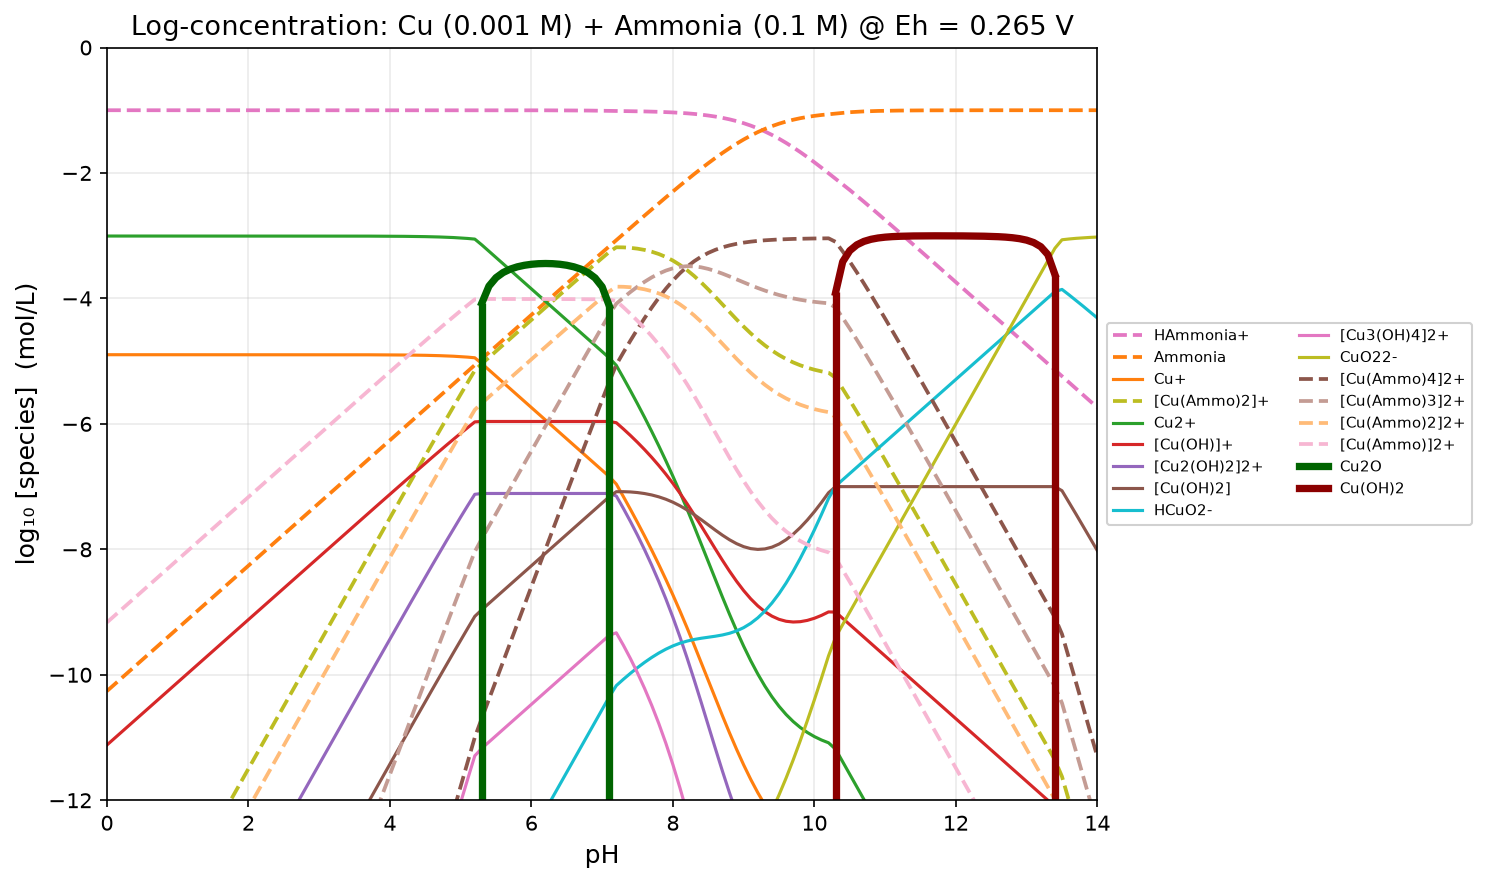

Data behind this chart, as committed beside it:
pH, H2O, HAmmonia+, Ammonia, Cu+, [Cu(Ammo)2]+, Cu2+, [Cu(OH)]+, [Cu2(OH)2]2+, [Cu(OH)2], HCuO2-, [Cu3(OH)4]2+, CuO22-, [Cu(Ammo)4]2+, [Cu(Ammo)3]2+, [Cu(Ammo)2]2+, [Cu(Ammo)]2+, Cu2O, Cu(OH)2, Cu
0.0000, -2.200000e-01, -1.000000e+00, -1.026000e+01, -4.897409e+00, -1.549741e+01, -3.005536e+00, -1.111936e+01, -1.742490e+01, -1.941936e+01, -2.971034e+01, -3.194426e+01, -4.241888e+01, -3.174554e+01, -2.358554e+01, -1.612554e+01, -9.165536e+00, -5.000000e+01, -5.000000e+01, -5.000000e+01
0.1000, -2.200000e-01, -1.000000e+00, -1.016000e+01, -4.897409e+00, -1.529741e+01, -3.005536e+00, -1.101936e+01, -1.722490e+01, -1.921936e+01, -2.941034e+01, -3.154426e+01, -4.201888e+01, -3.134554e+01, -2.328554e+01, -1.592554e+01, -9.065536e+00, -5.000000e+01, -5.000000e+01, -5.000000e+01
0.2000, -2.200000e-01, -1.000000e+00, -1.006000e+01, -4.897409e+00, -1.509741e+01, -3.005536e+00, -1.091936e+01, -1.702490e+01, -1.901936e+01, -2.911034e+01, -3.114426e+01, -4.161888e+01, -3.094554e+01, -2.298554e+01, -1.572554e+01, -8.965536e+00, -5.000000e+01, -5.000000e+01, -5.000000e+01
0.3000, -2.200000e-01, -1.000000e+00, -9.960000e+00, -4.897409e+00, -1.489741e+01, -3.005536e+00, -1.081936e+01, -1.682490e+01, -1.881936e+01, -2.881034e+01, -3.074426e+01, -4.121888e+01, -3.054554e+01, -2.268554e+01, -1.552554e+01, -8.865536e+00, -5.000000e+01, -5.000000e+01, -5.000000e+01
0.4000, -2.200000e-01, -1.000000e+00, -9.860000e+00, -4.897409e+00, -1.469741e+01, -3.005536e+00, -1.071936e+01, -1.662490e+01, -1.861936e+01, -2.851034e+01, -3.034426e+01, -4.081888e+01, -3.014554e+01, -2.238554e+01, -1.532554e+01, -8.765536e+00, -5.000000e+01, -5.000000e+01, -5.000000e+01
0.5000, -2.200000e-01, -1.000000e+00, -9.760000e+00, -4.897410e+00, -1.449741e+01, -3.005536e+00, -1.061936e+01, -1.642490e+01, -1.841936e+01, -2.821034e+01, -2.994426e+01, -4.041888e+01, -2.974554e+01, -2.208554e+01, -1.512554e+01, -8.665536e+00, -5.000000e+01, -5.000000e+01, -5.000000e+01
0.6000, -2.200000e-01, -1.000000e+00, -9.660000e+00, -4.897410e+00, -1.429741e+01, -3.005536e+00, -1.051936e+01, -1.622490e+01, -1.821936e+01, -2.791034e+01, -2.954426e+01, -4.001888e+01, -2.934554e+01, -2.178554e+01, -1.492554e+01, -8.565536e+00, -5.000000e+01, -5.000000e+01, -5.000000e+01
0.7000, -2.200000e-01, -1.000000e+00, -9.560000e+00, -4.897410e+00, -1.409741e+01, -3.005537e+00, -1.041936e+01, -1.602490e+01, -1.801936e+01, -2.761034e+01, -2.914427e+01, -3.961888e+01, -2.894554e+01, -2.148554e+01, -1.472554e+01, -8.465537e+00, -5.000000e+01, -5.000000e+01, -5.000000e+01
0.8000, -2.200000e-01, -1.000000e+00, -9.460000e+00, -4.897410e+00, -1.389741e+01, -3.005537e+00, -1.031936e+01, -1.582490e+01, -1.781936e+01, -2.731034e+01, -2.874427e+01, -3.921888e+01, -2.854554e+01, -2.118554e+01, -1.452554e+01, -8.365537e+00, -5.000000e+01, -5.000000e+01, -5.000000e+01
0.9000, -2.200000e-01, -1.000000e+00, -9.360000e+00, -4.897411e+00, -1.369741e+01, -3.005538e+00, -1.021937e+01, -1.562490e+01, -1.761937e+01, -2.701034e+01, -2.834427e+01, -3.881888e+01, -2.814554e+01, -2.088554e+01, -1.432554e+01, -8.265538e+00, -5.000000e+01, -5.000000e+01, -5.000000e+01
1, -2.200000e-01, -1.000000e+00, -9.260000e+00, -4.897412e+00, -1.349741e+01, -3.005538e+00, -1.011937e+01, -1.542490e+01, -1.741937e+01, -2.671034e+01, -2.794427e+01, -3.841888e+01, -2.774554e+01, -2.058554e+01, -1.412554e+01, -8.165538e+00, -5.000000e+01, -5.000000e+01, -5.000000e+01
1.1, -2.200000e-01, -1.000000e+00, -9.160000e+00, -4.897412e+00, -1.329741e+01, -3.005539e+00, -1.001937e+01, -1.522491e+01, -1.721937e+01, -2.641034e+01, -2.754427e+01, -3.801888e+01, -2.734554e+01, -2.028554e+01, -1.392554e+01, -8.065539e+00, -5.000000e+01, -5.000000e+01, -5.000000e+01
1.2, -2.200000e-01, -1.000000e+00, -9.060000e+00, -4.897413e+00, -1.309741e+01, -3.005540e+00, -9.919367e+00, -1.502491e+01, -1.701937e+01, -2.611034e+01, -2.714427e+01, -3.761889e+01, -2.694554e+01, -1.998554e+01, -1.372554e+01, -7.965540e+00, -5.000000e+01, -5.000000e+01, -5.000000e+01
1.3, -2.200000e-01, -1.000000e+00, -8.960000e+00, -4.897415e+00, -1.289741e+01, -3.005541e+00, -9.819369e+00, -1.482491e+01, -1.681937e+01, -2.581034e+01, -2.674428e+01, -3.721889e+01, -2.654554e+01, -1.968554e+01, -1.352554e+01, -7.865541e+00, -5.000000e+01, -5.000000e+01, -5.000000e+01
1.4, -2.200000e-01, -1.000000e+00, -8.860000e+00, -4.897416e+00, -1.269742e+01, -3.005543e+00, -9.719370e+00, -1.462491e+01, -1.661937e+01, -2.551034e+01, -2.634428e+01, -3.681889e+01, -2.614554e+01, -1.938554e+01, -1.332554e+01, -7.765543e+00, -5.000000e+01, -5.000000e+01, -5.000000e+01
1.5, -2.200000e-01, -1.000000e+00, -8.760000e+00, -4.897418e+00, -1.249742e+01, -3.005545e+00, -9.619372e+00, -1.442492e+01, -1.641937e+01, -2.521034e+01, -2.594429e+01, -3.641889e+01, -2.574555e+01, -1.908555e+01, -1.312554e+01, -7.665545e+00, -5.000000e+01, -5.000000e+01, -5.000000e+01
1.6, -2.200000e-01, -1.000000e+00, -8.660000e+00, -4.897421e+00, -1.229742e+01, -3.005547e+00, -9.519375e+00, -1.422492e+01, -1.621937e+01, -2.491035e+01, -2.554430e+01, -3.601889e+01, -2.534555e+01, -1.878555e+01, -1.292555e+01, -7.565547e+00, -5.000000e+01, -5.000000e+01, -5.000000e+01
1.7, -2.200000e-01, -1.000000e+00, -8.560000e+00, -4.897424e+00, -1.209742e+01, -3.005550e+00, -9.419378e+00, -1.402493e+01, -1.601938e+01, -2.461035e+01, -2.514431e+01, -3.561890e+01, -2.494555e+01, -1.848555e+01, -1.272555e+01, -7.465550e+00, -5.000000e+01, -5.000000e+01, -5.000000e+01
1.8, -2.200000e-01, -1.000000e+00, -8.460000e+00, -4.897428e+00, -1.189743e+01, -3.005554e+00, -9.319382e+00, -1.382494e+01, -1.581938e+01, -2.431035e+01, -2.474432e+01, -3.521890e+01, -2.454556e+01, -1.818555e+01, -1.252555e+01, -7.365554e+00, -5.000000e+01, -5.000000e+01, -5.000000e+01
1.9, -2.200000e-01, -1.000000e+00, -8.360000e+00, -4.897432e+00, -1.169743e+01, -3.005559e+00, -9.219386e+00, -1.362495e+01, -1.561939e+01, -2.401036e+01, -2.434433e+01, -3.481890e+01, -2.414556e+01, -1.788556e+01, -1.232556e+01, -7.265559e+00, -5.000000e+01, -5.000000e+01, -5.000000e+01
2, -2.200000e-01, -1.000000e+00, -8.260000e+00, -4.897439e+00, -1.149744e+01, -3.005565e+00, -9.119393e+00, -1.342496e+01, -1.541939e+01, -2.371037e+01, -2.394435e+01, -3.441891e+01, -2.374557e+01, -1.758557e+01, -1.212557e+01, -7.165566e+00, -5.000000e+01, -5.000000e+01, -5.000000e+01
2.1, -2.200000e-01, -1.000000e+00, -8.160000e+00, -4.897446e+00, -1.129745e+01, -3.005573e+00, -9.019400e+00, -1.322497e+01, -1.521940e+01, -2.341037e+01, -2.354437e+01, -3.401892e+01, -2.334557e+01, -1.728557e+01, -1.192557e+01, -7.065573e+00, -5.000000e+01, -5.000000e+01, -5.000000e+01
2.2, -2.200000e-01, -1.000001e+00, -8.060001e+00, -4.897456e+00, -1.109746e+01, -3.005583e+00, -8.919410e+00, -1.302499e+01, -1.501941e+01, -2.311038e+01, -2.314440e+01, -3.361893e+01, -2.294558e+01, -1.698558e+01, -1.172558e+01, -6.965583e+00, -5.000000e+01, -5.000000e+01, -5.000000e+01
2.3, -2.200000e-01, -1.000001e+00, -7.960001e+00, -4.897468e+00, -1.089747e+01, -3.005595e+00, -8.819423e+00, -1.282502e+01, -1.481942e+01, -2.281040e+01, -2.274444e+01, -3.321894e+01, -2.254560e+01, -1.668560e+01, -1.152560e+01, -6.865596e+00, -5.000000e+01, -5.000000e+01, -5.000000e+01
2.4, -2.200000e-01, -1.000001e+00, -7.860001e+00, -4.897484e+00, -1.069749e+01, -3.005611e+00, -8.719438e+00, -1.262505e+01, -1.461944e+01, -2.251041e+01, -2.234449e+01, -3.281896e+01, -2.214561e+01, -1.638561e+01, -1.132561e+01, -6.765611e+00, -5.000000e+01, -5.000000e+01, -5.000000e+01
2.5, -2.200000e-01, -1.000001e+00, -7.760001e+00, -4.897503e+00, -1.049751e+01, -3.005630e+00, -8.619458e+00, -1.242509e+01, -1.441946e+01, -2.221043e+01, -2.194455e+01, -3.241898e+01, -2.174563e+01, -1.608563e+01, -1.112563e+01, -6.665631e+00, -5.000000e+01, -5.000000e+01, -5.000000e+01
2.6, -2.200000e-01, -1.000001e+00, -7.660001e+00, -4.897528e+00, -1.029753e+01, -3.005655e+00, -8.519482e+00, -1.222514e+01, -1.421948e+01, -2.191045e+01, -2.154462e+01, -3.201900e+01, -2.134566e+01, -1.578566e+01, -1.092566e+01, -6.565656e+00, -5.000000e+01, -5.000000e+01, -5.000000e+01
2.7, -2.200000e-01, -1.000002e+00, -7.560002e+00, -4.897559e+00, -1.009756e+01, -3.005686e+00, -8.419513e+00, -1.202520e+01, -1.401951e+01, -2.161049e+01, -2.114471e+01, -3.161903e+01, -2.094569e+01, -1.548569e+01, -1.072569e+01, -6.465687e+00, -5.000000e+01, -5.000000e+01, -5.000000e+01
2.8, -2.200000e-01, -1.000002e+00, -7.460002e+00, -4.897598e+00, -9.897602e+00, -3.005725e+00, -8.319552e+00, -1.182528e+01, -1.381955e+01, -2.131052e+01, -2.074483e+01, -3.121907e+01, -2.054573e+01, -1.518573e+01, -1.052573e+01, -6.365727e+00, -5.000000e+01, -5.000000e+01, -5.000000e+01
2.9, -2.200000e-01, -1.000003e+00, -7.360003e+00, -4.897647e+00, -9.697652e+00, -3.005774e+00, -8.219601e+00, -1.162537e+01, -1.361960e+01, -2.101057e+01, -2.034498e+01, -3.081912e+01, -2.014578e+01, -1.488578e+01, -1.032578e+01, -6.265776e+00, -5.000000e+01, -5.000000e+01, -5.000000e+01
3, -2.200000e-01, -1.000003e+00, -7.260003e+00, -4.897709e+00, -9.497715e+00, -3.005835e+00, -8.119663e+00, -1.142550e+01, -1.341966e+01, -2.071064e+01, -1.994516e+01, -3.041918e+01, -1.974585e+01, -1.458584e+01, -1.012584e+01, -6.165839e+00, -5.000000e+01, -5.000000e+01, -5.000000e+01
3.1, -2.200000e-01, -1.000004e+00, -7.160004e+00, -4.897786e+00, -9.297794e+00, -3.005913e+00, -8.019740e+00, -1.122565e+01, -1.321974e+01, -2.041071e+01, -1.954539e+01, -3.001926e+01, -1.934593e+01, -1.428593e+01, -9.925921e+00, -6.065917e+00, -5.000000e+01, -5.000000e+01, -5.000000e+01
3.2, -2.200000e-01, -1.000005e+00, -7.060005e+00, -4.897884e+00, -9.097894e+00, -3.006011e+00, -7.919838e+00, -1.102585e+01, -1.301984e+01, -2.011081e+01, -1.914569e+01, -2.961936e+01, -1.894603e+01, -1.398603e+01, -9.726021e+00, -5.966016e+00, -5.000000e+01, -5.000000e+01, -5.000000e+01
3.3, -2.200000e-01, -1.000006e+00, -6.960006e+00, -4.898007e+00, -8.898020e+00, -3.006134e+00, -7.819961e+00, -1.082610e+01, -1.281996e+01, -1.981093e+01, -1.874606e+01, -2.921948e+01, -1.854616e+01, -1.368615e+01, -9.526147e+00, -5.866140e+00, -5.000000e+01, -5.000000e+01, -5.000000e+01
3.4, -2.200000e-01, -1.000008e+00, -6.860008e+00, -4.898162e+00, -8.698179e+00, -3.006289e+00, -7.720117e+00, -1.062641e+01, -1.262012e+01, -1.951109e+01, -1.834652e+01, -2.881963e+01, -1.814632e+01, -1.338631e+01, -9.326305e+00, -5.766297e+00, -5.000000e+01, -5.000000e+01, -5.000000e+01
3.5, -2.200000e-01, -1.000010e+00, -6.760010e+00, -4.898358e+00, -8.498378e+00, -3.006485e+00, -7.620312e+00, -1.042680e+01, -1.242031e+01, -1.921128e+01, -1.794711e+01, -2.841983e+01, -1.774653e+01, -1.308651e+01, -9.126505e+00, -5.666495e+00, -5.000000e+01, -5.000000e+01, -5.000000e+01
3.6, -2.200000e-01, -1.000013e+00, -6.660013e+00, -4.898604e+00, -8.298629e+00, -3.006730e+00, -7.520558e+00, -1.022729e+01, -1.222056e+01, -1.891153e+01, -1.754785e+01, -2.802008e+01, -1.734678e+01, -1.278677e+01, -8.926756e+00, -5.566743e+00, -5.000000e+01, -5.000000e+01, -5.000000e+01
3.7, -2.200000e-01, -1.000016e+00, -6.560016e+00, -4.898914e+00, -8.098946e+00, -3.007040e+00, -7.420868e+00, -1.002791e+01, -1.202087e+01, -1.861184e+01, -1.714878e+01, -2.762039e+01, -1.694710e+01, -1.248709e+01, -8.727073e+00, -5.467056e+00, -5.000000e+01, -5.000000e+01, -5.000000e+01
3.8, -2.200000e-01, -1.000020e+00, -6.460020e+00, -4.899304e+00, -7.899344e+00, -3.007431e+00, -7.321258e+00, -9.828688e+00, -1.182126e+01, -1.831223e+01, -1.674995e+01, -2.722078e+01, -1.654751e+01, -1.218749e+01, -8.527471e+00, -5.367451e+00, -5.000000e+01, -5.000000e+01, -5.000000e+01
3.9, -2.200000e-01, -1.000026e+00, -6.360026e+00, -4.899795e+00, -7.699847e+00, -3.007922e+00, -7.221750e+00, -9.629672e+00, -1.162175e+01, -1.801272e+01, -1.635142e+01, -2.682127e+01, -1.614802e+01, -1.188800e+01, -8.327973e+00, -5.267948e+00, -5.000000e+01, -5.000000e+01, -5.000000e+01
4, -2.200000e-01, -1.000032e+00, -6.260032e+00, -4.900415e+00, -7.500479e+00, -3.008542e+00, -7.122369e+00, -9.430910e+00, -1.142237e+01, -1.771334e+01, -1.595328e+01, -2.642189e+01, -1.574867e+01, -1.158864e+01, -8.128606e+00, -5.168574e+00, -5.000000e+01, -5.000000e+01, -5.000000e+01
4.1, -2.200000e-01, -1.000041e+00, -6.160041e+00, -4.901195e+00, -7.301277e+00, -3.009322e+00, -7.023150e+00, -9.232472e+00, -1.122315e+01, -1.741412e+01, -1.555562e+01, -2.602267e+01, -1.534948e+01, -1.128944e+01, -7.929403e+00, -5.069363e+00, -5.000000e+01, -5.000000e+01, -5.000000e+01
4.2, -2.200000e-01, -1.000051e+00, -6.060051e+00, -4.902179e+00, -7.102282e+00, -3.010306e+00, -6.924133e+00, -9.034439e+00, -1.102413e+01, -1.711511e+01, -1.515857e+01, -2.562365e+01, -1.495051e+01, -1.099046e+01, -7.730408e+00, -4.970357e+00, -5.000000e+01, -5.000000e+01, -5.000000e+01
4.3, -2.200000e-01, -1.000064e+00, -5.960064e+00, -4.903420e+00, -6.903549e+00, -3.011547e+00, -6.825374e+00, -8.836921e+00, -1.082537e+01, -1.681635e+01, -1.476229e+01, -2.522489e+01, -1.455180e+01, -1.069174e+01, -7.531676e+00, -4.871611e+00, -5.000000e+01, -5.000000e+01, -5.000000e+01
4.4, -2.200000e-01, -1.000081e+00, -5.860081e+00, -4.904985e+00, -6.705148e+00, -3.013112e+00, -6.726939e+00, -8.640051e+00, -1.062694e+01, -1.651791e+01, -1.436699e+01, -2.482646e+01, -1.415344e+01, -1.039336e+01, -7.333274e+00, -4.773193e+00, -5.000000e+01, -5.000000e+01, -5.000000e+01
4.5, -2.200000e-01, -1.000103e+00, -5.760103e+00, -4.906960e+00, -6.507165e+00, -3.015086e+00, -6.628914e+00, -8.444000e+00, -1.042891e+01, -1.621989e+01, -1.397291e+01, -2.442843e+01, -1.375550e+01, -1.009539e+01, -7.135292e+00, -4.675189e+00, -5.000000e+01, -5.000000e+01, -5.000000e+01
4.6, -2.200000e-01, -1.000130e+00, -5.660130e+00, -4.909453e+00, -6.309713e+00, -3.017580e+00, -6.531407e+00, -8.248987e+00, -1.023141e+01, -1.592238e+01, -1.358039e+01, -2.403093e+01, -1.335810e+01, -9.797969e+00, -6.937839e+00, -4.577710e+00, -5.000000e+01, -5.000000e+01, -5.000000e+01
4.7, -2.200000e-01, -1.000164e+00, -5.560164e+00, -4.912604e+00, -6.112931e+00, -3.020730e+00, -6.434558e+00, -8.055288e+00, -1.003456e+01, -1.562553e+01, -1.318985e+01, -2.363408e+01, -1.296139e+01, -9.501222e+00, -6.741058e+00, -4.480894e+00, -5.000000e+01, -5.000000e+01, -5.000000e+01
4.8, -2.200000e-01, -1.000207e+00, -5.460207e+00, -4.916587e+00, -5.917001e+00, -3.024714e+00, -6.338541e+00, -7.863255e+00, -9.838541e+00, -1.532951e+01, -1.280180e+01, -2.323806e+01, -1.256554e+01, -9.205335e+00, -6.545128e+00, -4.384921e+00, -5.000000e+01, -5.000000e+01, -5.000000e+01
4.9, -2.200000e-01, -1.000262e+00, -5.360262e+00, -4.921628e+00, -5.722152e+00, -3.029755e+00, -6.243582e+00, -7.673337e+00, -9.643582e+00, -1.503455e+01, -1.241692e+01, -2.284310e+01, -1.217080e+01, -8.910541e+00, -6.350279e+00, -4.290017e+00, -5.000000e+01, -5.000000e+01, -5.000000e+01
5, -2.200000e-01, -1.000332e+00, -5.260332e+00, -4.928013e+00, -5.528677e+00, -3.036140e+00, -6.149967e+00, -7.486107e+00, -9.449967e+00, -1.474094e+01, -1.203607e+01, -2.244948e+01, -1.177747e+01, -8.617136e+00, -6.156804e+00, -4.196472e+00, -5.000000e+01, -5.000000e+01, -5.000000e+01
5.1, -2.200000e-01, -1.000421e+00, -5.160421e+00, -4.936107e+00, -5.336949e+00, -3.044234e+00, -6.058062e+00, -7.302296e+00, -9.258062e+00, -1.444903e+01, -1.166036e+01, -2.205758e+01, -1.138592e+01, -8.325497e+00, -5.965076e+00, -4.104655e+00, -5.000000e+01, -5.000000e+01, -5.000000e+01
5.2, -2.200000e-01, -1.000534e+00, -5.060534e+00, -4.946378e+00, -5.147446e+00, -3.054504e+00, -5.968332e+00, -7.122836e+00, -9.068332e+00, -1.415930e+01, -1.129117e+01, -2.166785e+01, -1.099664e+01, -8.036107e+00, -5.775573e+00, -4.015038e+00, -5.000000e+01, -5.000000e+01, -5.000000e+01
5.3, -2.200000e-01, -1.000572e+00, -4.960572e+00, -5.039750e+00, -5.040893e+00, -3.147877e+00, -5.961704e+00, -7.109581e+00, -8.961704e+00, -1.395268e+01, -1.117128e+01, -2.136122e+01, -1.069016e+01, -7.829592e+00, -5.669020e+00, -4.008448e+00, -4.073457e+00, -5.000000e+01, -5.000000e+01
5.4, -2.200000e-01, -1.000609e+00, -4.860609e+00, -5.139750e+00, -4.940969e+00, -3.247877e+00, -5.961704e+00, -7.109581e+00, -8.861704e+00, -1.375268e+01, -1.107128e+01, -2.106122e+01, -1.039031e+01, -7.629705e+00, -5.569096e+00, -4.008486e+00, -3.803874e+00, -5.000000e+01, -5.000000e+01
5.5, -2.200000e-01, -1.000657e+00, -4.760657e+00, -5.239750e+00, -4.841064e+00, -3.347877e+00, -5.961704e+00, -7.109581e+00, -8.761704e+00, -1.355268e+01, -1.097128e+01, -2.076122e+01, -1.009050e+01, -7.429847e+00, -5.469191e+00, -4.008534e+00, -3.669368e+00, -5.000000e+01, -5.000000e+01
5.6, -2.200000e-01, -1.000717e+00, -4.660717e+00, -5.339750e+00, -4.741183e+00, -3.447877e+00, -5.961704e+00, -7.109581e+00, -8.661704e+00, -1.335268e+01, -1.087128e+01, -2.046122e+01, -9.790744e+00, -7.230027e+00, -5.369310e+00, -4.008593e+00, -3.587452e+00, -5.000000e+01, -5.000000e+01
5.7, -2.200000e-01, -1.000792e+00, -4.560792e+00, -5.439750e+00, -4.641334e+00, -3.547877e+00, -5.961704e+00, -7.109581e+00, -8.561704e+00, -1.315268e+01, -1.077128e+01, -2.016122e+01, -9.491045e+00, -7.030253e+00, -5.269461e+00, -4.008669e+00, -3.533455e+00, -5.000000e+01, -5.000000e+01
5.8, -2.200000e-01, -1.000887e+00, -4.460887e+00, -5.539750e+00, -4.541524e+00, -3.647877e+00, -5.961704e+00, -7.109581e+00, -8.461704e+00, -1.295268e+01, -1.067128e+01, -1.986122e+01, -9.191425e+00, -6.830538e+00, -5.169651e+00, -4.008764e+00, -3.496729e+00, -5.000000e+01, -5.000000e+01
5.9, -2.200000e-01, -1.001007e+00, -4.361007e+00, -5.639750e+00, -4.441764e+00, -3.747877e+00, -5.961704e+00, -7.109581e+00, -8.361704e+00, -1.275268e+01, -1.057128e+01, -1.956122e+01, -8.891904e+00, -6.630897e+00, -5.069891e+00, -4.008884e+00, -3.471809e+00, -5.000000e+01, -5.000000e+01
... 81 more rows
